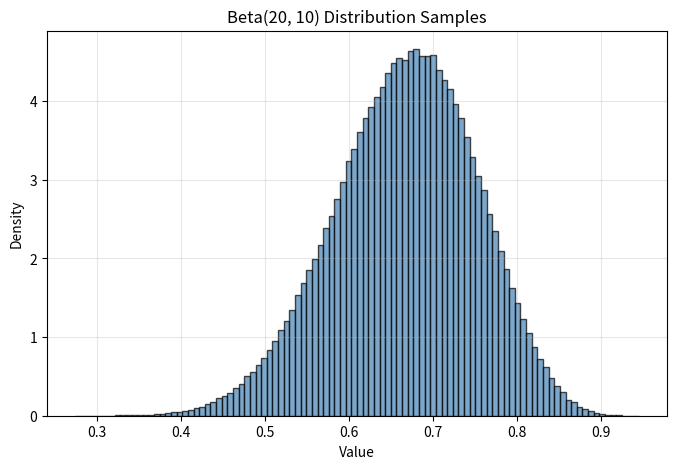

The matplotlib source for this figure:
import random
from math import sqrt, log, exp
from typing import Optional

import matplotlib.pyplot as plt


class BetaSampler:
    """
    A random sampler for the Beta distribution using rejection sampling.
    “BA” algorithm, developed by R. C. H. Cheng in 1978.
    Reference: https://learn.microsoft.com/en-us/archive/msdn-magazine/2018/february/test-run-thompson-sampling-using-csharp
    """

    def __init__(self, seed: Optional[int] = None) -> None:
        self.rng = random.Random(seed)

    def sample(self, a: float, b: float) -> float:
        """
        Draw a single sample from a Beta(a, b) distribution.

        Returns
            Random sample from Beta(a, b).
        """
        if a <= 0 or b <= 0:
            raise ValueError("Parameters 'a' and 'b' must be positive.")

        alpha = a + b

        # Compute beta scaling factor
        if min(a, b) <= 1:
            beta = max(1 / a, 1 / b)
        else:
            beta = sqrt((alpha - 2) / (2 * a * b - alpha))

        gamma = a + 1 / beta

        while True:
            u1 = self.rng.random()
            u2 = self.rng.random()

            v = beta * log(u1 / (1 - u1))
            w = a * exp(v)

            if alpha * log(alpha / (b + w)) + (gamma * v) - 1.3862944 >= log(u1 * u1 * u2):
                return w / (b + w)


def plot_distribution(a: float, b: float, n_samples: int = 100_000, seed: Optional[int] = None) -> None:
    """
    Generate samples from Beta(a, b) and plot their histogram.

    Parameters
    ----------
    a : float
        First shape parameter.
    b : float
        Second shape parameter.
    n_samples : int
        Number of samples to draw.
    seed : Optional[int]
        Seed for reproducibility.
    """
    sampler = BetaSampler(seed=seed)
    samples = [sampler.sample(a, b) for _ in range(n_samples)]

    plt.figure(figsize=(8, 5))
    plt.hist(samples, bins=100, density=True, alpha=0.7, color="steelblue", edgecolor="black")
    plt.title(f"Beta({a}, {b}) Distribution Samples")
    plt.xlabel("Value")
    plt.ylabel("Density")
    plt.grid(alpha=0.3)
    plt.show()


if __name__ == "__main__":
    plot_distribution(a=20, b=10, n_samples=500_000, seed=42)
